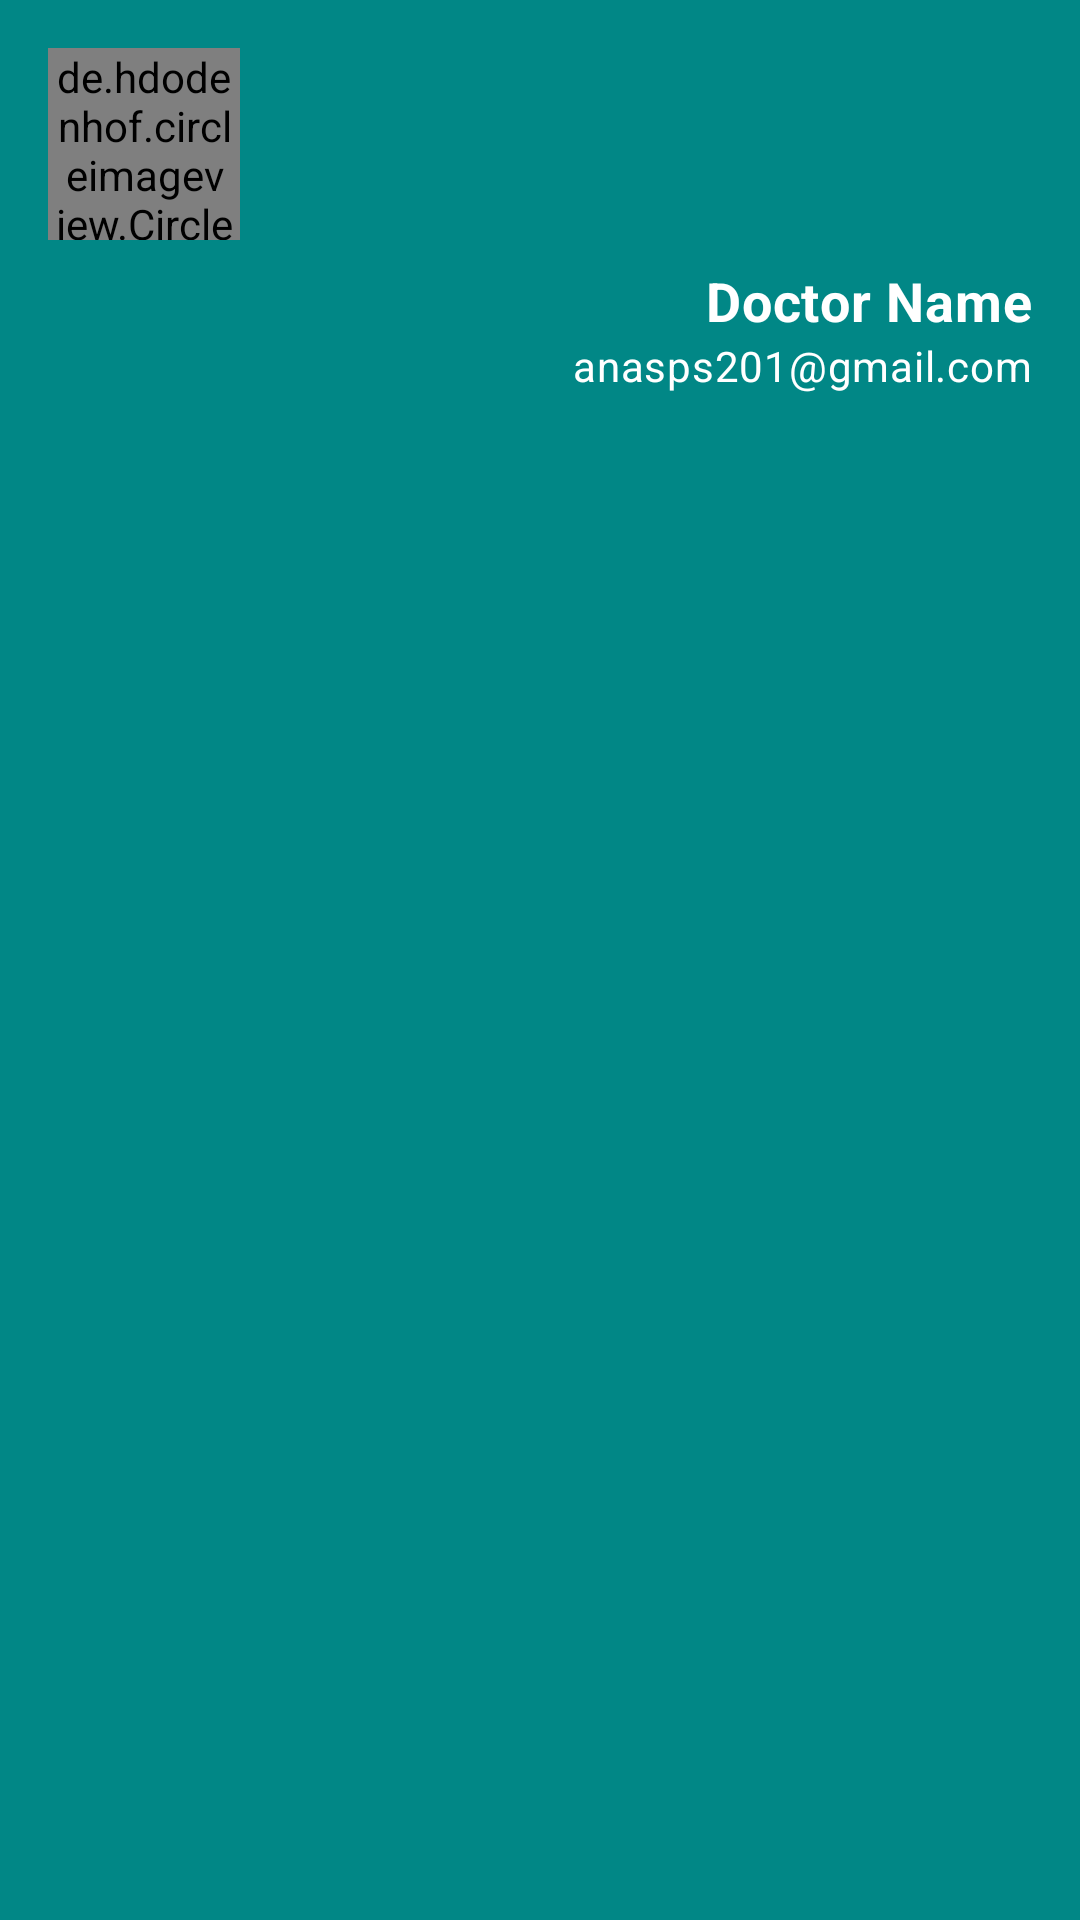

Here is an Android app screen rendered from its layout file. Give the layout XML and the strings, colors and styles it references.
<!-- AndroidManifest.xml: application theme Theme.HealthCare -->
<!-- res/layout/drwaer_header.xml -->
<?xml version="1.0" encoding="utf-8"?>
<LinearLayout android:layout_width="match_parent"
    android:layout_height="wrap_content"
    android:background="@color/teal_700"
    android:orientation="vertical"
    android:padding="16dp"
    xmlns:android="http://schemas.android.com/apk/res/android">

    <de.hdodenhof.circleimageview.CircleImageView
        android:id="@+id/imageProfile"
        android:layout_width="64dp"
        android:layout_height="64dp"
        android:src="@drawable/doctor"/>


    <TextView
        android:id="@+id/doctorName"
        android:layout_width="match_parent"
        android:layout_height="wrap_content"
        android:text="Doctor Name"
        android:textDirection="rtl"
        android:textColor="@android:color/white"
        android:textSize="18sp"
        android:textAppearance="@style/MyTextFont"
        android:textStyle="bold"
        android:layout_marginTop="8dp" />

    <TextView
        android:id="@+id/doctorEmail"
        android:layout_width="match_parent"
        android:layout_height="wrap_content"
        android:text="anasps201@gmail.com"
        android:textDirection="rtl"
        android:textAppearance="@style/MyTextFont"
        android:textColor="@android:color/white"
        android:textSize="14sp" />

</LinearLayout>
<!-- resources referenced by this layout -->
<resources>
  <style name="MyTextFont" parent="TextAppearance.Material3.BodyMedium">
          <item name="fontFamily">@font/font</item>
          
      </style>
  <style name="Theme.HealthCare" parent="Theme.MaterialComponents.DayNight.DarkActionBar">
          
          <item name="colorPrimary">@color/purple_500</item>
          <item name="colorPrimaryVariant">@color/purple_700</item>
          <item name="colorOnPrimary">@color/white</item>
          
          <item name="colorSecondary">@color/teal_200</item>
          <item name="colorSecondaryVariant">@color/teal_700</item>
          <item name="colorOnSecondary">@color/black</item>
          
          <item name="android:statusBarColor">#034A4A</item>
          
          <item name="windowActionBar">false</item>
          <item name="windowNoTitle">true</item>
          <item name="android:navigationBarColor">#034A4A</item>
      </style>
  <!-- not gathered from this repository: default colours our renderer supplied (Android Studio template values) -->
  <color name="purple_500">#FF6200EE</color>
  <color name="purple_700">#FF3700B3</color>
  <color name="teal_200">#FF03DAC5</color>
  <color name="teal_700">#FF018786</color>
  <color name="black">#FF000000</color>
  <color name="white">#FFFFFFFF</color>
</resources>
